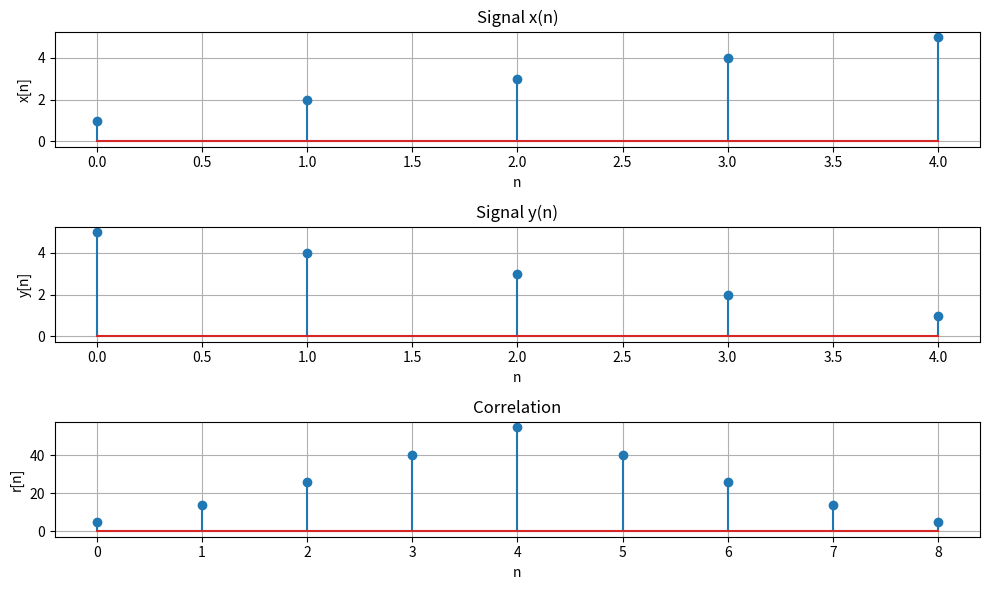

This chart was generated by the following Python code:
import numpy as np
import matplotlib.pyplot as plt

x = np.array([1, 2, 3, 4, 5])
y = np.array([5, 4, 3, 2, 1])

corr = np.zeros(len(x) + len(y) - 1)
for n in range(len(corr)):
    if n < len(x):
        xx = n
        yy = 0
    else:
        xx = len(x) - 1
        yy = n - len(x) + 1
    while xx >= 0 and yy < len(y):
        corr[n] += x[xx] * y[yy]
        xx -= 1
        yy += 1


# Plot the input signal x(n)
plt.figure(figsize=(10, 6))
plt.subplot(3, 1, 1)
plt.stem(x)
plt.title('Signal x(n)')
plt.xlabel('n')
plt.ylabel('x[n]')
plt.grid(True)

# Plot the input signal y(n)
plt.subplot(3, 1, 2)
plt.stem(y)
plt.title('Signal y(n)')
plt.xlabel('n')
plt.ylabel('y[n]')
plt.grid(True)

# Plot the correlation r(n)
plt.subplot(3, 1, 3)
plt.stem(corr)
plt.title('Correlation')
plt.xlabel('n')
plt.ylabel('r[n]')
plt.grid(True)

plt.tight_layout()
plt.show()
